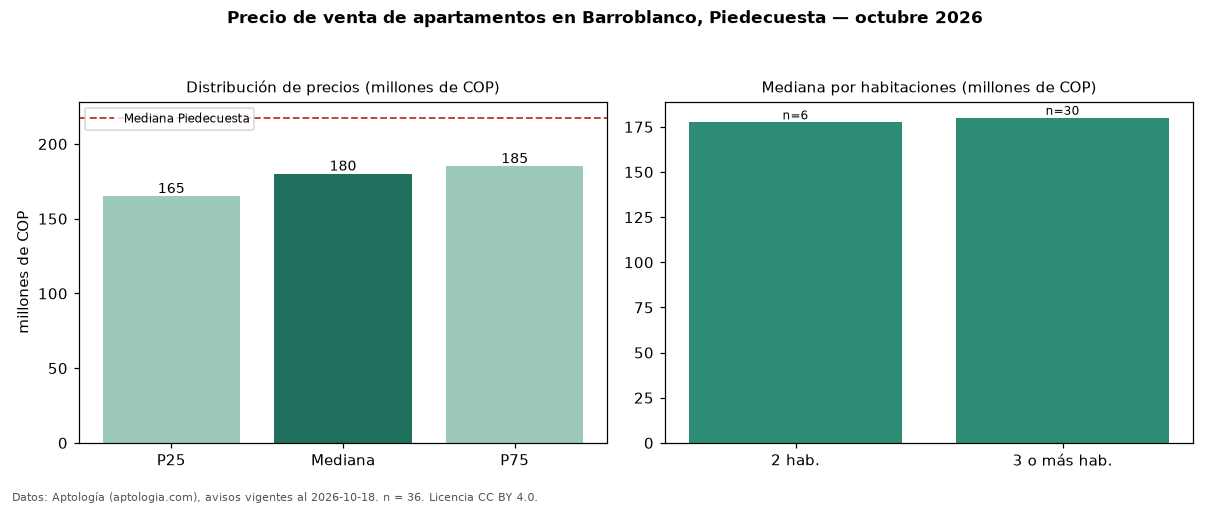

Source data for this figure (header and first rows):
seccion, metrica, valor, moneda, n
precio, p25, 165000000, COP, 36
precio, mediana, 180000000, COP, 36
precio, p75, 185000000, COP, 36
precio, minimo, 150000000, COP, 36
precio, maximo, 230000000, COP, 36
m2, mediana_precio_m2, 3178947, COP, 34
m2, area_mediana_m2, 56.0, m2, 34
admin, mediana_admin_mes, 150000, COP, 33
banos, mediana_banos, 2.0, , 
estrato, estrato_mas_frecuente, 3, , 36
habitaciones, 2, 177500000, COP, 6
habitaciones, 3+, 180000000, COP, 30
ciudad, mediana_ciudad_referencia, 217495000, COP, 
ciudad, mediana_m2_ciudad, 3664236, COP, 
fuente, fecha_datos, 2026-10-18, , 
fuente, atribucion, https://www.aptologia.com/venta/piedecue…, , 
fuente, licencia, CC BY 4.0, , 
